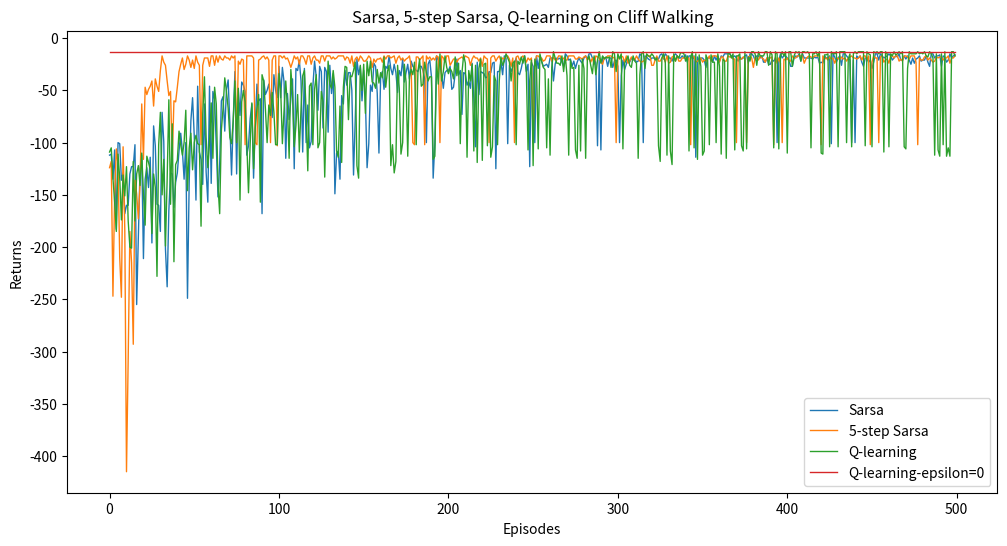

Python code for this plot:
import matplotlib.pyplot as plt
import numpy as np
from tqdm import tqdm  # tqdm是显示循环进度条的库


class CliffWalkingEnv:
    def __init__(self, ncol, nrow):
        self.nrow = nrow
        self.ncol = ncol
        self.x = 0  # 记录当前智能体位置的横坐标
        self.y = self.nrow - 1  # 记录当前智能体位置的纵坐标

    def step(self, action):  # 外部调用这个函数来改变当前位置
        # 4种动作, change[0]:上, change[1]:下, change[2]:左, change[3]:右。坐标系原点(0,0)
        # 定义在左上角
        change = [[0, -1], [0, 1], [-1, 0], [1, 0]]
        self.x = min(self.ncol - 1, max(0, self.x + change[action][0]))
        self.y = min(self.nrow - 1, max(0, self.y + change[action][1]))
        next_state = self.y * self.ncol + self.x
        reward = -1
        done = False
        if self.y == self.nrow - 1 and self.x > 0:  # 下一个位置在悬崖或者目标
            done = True
            if self.x != self.ncol - 1:
                reward = -100
        return next_state, reward, done

    def reset(self):  # 回归初始状态,坐标轴原点在左上角
        self.x = 0
        self.y = self.nrow - 1
        return self.y * self.ncol + self.x
    

# epsilons = [0.01, 0.01, 0.01] 
epsilons = [0.1, 0.1, 0.1] 
class Sarsa:
    """ Sarsa算法 """
    def __init__(self, ncol, nrow, epsilon, alpha, gamma, n_action=4):
        self.Q_table = np.zeros([nrow * ncol, n_action])  # 初始化Q(s,a)表格
        self.n_action = n_action  # 动作个数
        self.alpha = alpha  # 学习率
        self.gamma = gamma  # 折扣因子
        self.epsilon = epsilon  # epsilon-贪婪策略中的参数

    def take_action(self, state):  # 选取下一步的操作,具体实现为epsilon-贪婪
        if np.random.random() < self.epsilon:
            action = np.random.randint(self.n_action)
        else:
            action = np.argmax(self.Q_table[state])
        return action

    def best_action(self, state):  # 用于打印策略
        Q_max = np.max(self.Q_table[state])
        a = [0 for _ in range(self.n_action)]
        for i in range(self.n_action):  # 若两个动作的价值一样,都会记录下来
            if self.Q_table[state, i] == Q_max:
                a[i] = 1
        return a

    def update(self, s0, a0, r, s1, a1):
        td_error = r + self.gamma * self.Q_table[s1, a1] - self.Q_table[s0, a0]
        self.Q_table[s0, a0] += self.alpha * td_error

ncol = 12
nrow = 4
env = CliffWalkingEnv(ncol, nrow)
np.random.seed(0)
epsilon = epsilons[0] 
alpha = 0.1
gamma = 0.9
agent = Sarsa(ncol, nrow, epsilon, alpha, gamma)
num_episodes = 500  # 智能体在环境中运行的序列的数量

return_list1 = []  # 记录每一条序列的回报
# 这里改成直接500次迭代是一样的
with tqdm(total=int(num_episodes ), desc='Iteration' ) as pbar:
    for i_episode in range(int(num_episodes )):  # 每个进度条的序列数
        episode_return = 0
        state = env.reset()
        action = agent.take_action(state)
        done = False
        while not done:
            next_state, reward, done = env.step(action)
            next_action = agent.take_action(next_state)
            episode_return += reward  # 这里回报的计算不进行折扣因子衰减
            agent.update(state, action, reward, next_state, next_action)
            state = next_state
            action = next_action
        return_list1.append(episode_return)
        if (i_episode + 1) % 10 == 0:  # 每10条序列打印一下这10条序列的平均回报
            pbar.set_postfix({
                'episode':
                '%d' % (i_episode + 1),
                'return':
                '%.3f' % np.mean(return_list1[-10:])
            })
        pbar.update(1)

episodes_list = list(range(len(return_list1)))
# plt.plot(episodes_list, return_list)
# plt.xlabel('Episodes')
# plt.ylabel('Returns')
# plt.title('Sarsa on {}'.format('Cliff Walking'))
# plt.show()

def print_agent(agent, env, action_meaning, disaster=[], end=[]):
    for i in range(env.nrow):
        for j in range(env.ncol):
            if (i * env.ncol + j) in disaster:
                print('****', end=' ')
            elif (i * env.ncol + j) in end:
                print('EEEE', end=' ')
            else:
                a = agent.best_action(i * env.ncol + j)
                pi_str = ''
                for k in range(len(action_meaning)):
                    pi_str += action_meaning[k] if a[k] > 0 else 'o'
                print(pi_str, end=' ')
        print()


action_meaning = ['^', 'v', '<', '>']
print('Sarsa算法最终收敛得到的策略为：')
print_agent(agent, env, action_meaning, list(range(37, 47)), [47])

# Sarsa算法最终收敛得到的策略为：
# ooo> ooo> ooo> ooo> ooo> ooo> ooo> ooo> ooo> ooo> ooo> ovoo
# ooo> ooo> ooo> ooo> ooo> ooo> ooo> ooo> ooo> ooo> ooo> ovoo
# ^ooo ooo> ^ooo ooo> ooo> ooo> ooo> ^ooo ^ooo ooo> ooo> ovoo
# ^ooo **** **** **** **** **** **** **** **** **** **** EEEE


print("\n"+"""### 多步Sarsa算法 ###"""+"\n")

class nstep_Sarsa:
    """ n步Sarsa算法 """
    def __init__(self, n, ncol, nrow, epsilon, alpha, gamma, n_action=4):
        self.Q_table = np.zeros([nrow * ncol, n_action])
        self.n_action = n_action
        self.alpha = alpha
        self.gamma = gamma
        self.epsilon = epsilon
        self.n = n  # 采用n步Sarsa算法
        self.state_list = []  # 保存之前的状态
        self.action_list = []  # 保存之前的动作
        self.reward_list = []  # 保存之前的奖励

    def take_action(self, state):
        if np.random.random() < self.epsilon:
            action = np.random.randint(self.n_action)
        else:
            action = np.argmax(self.Q_table[state])
        return action

    def best_action(self, state):  # 用于打印策略
        Q_max = np.max(self.Q_table[state])
        a = [0 for _ in range(self.n_action)]
        for i in range(self.n_action):
            if self.Q_table[state, i] == Q_max:
                a[i] = 1
        return a

    def update(self, s0, a0, r, s1, a1, done):
        self.state_list.append(s0)
        self.action_list.append(a0)
        self.reward_list.append(r)
        if len(self.state_list) == self.n:  # 若保存的数据可以进行n步更新
            G = self.Q_table[s1, a1]  # 得到Q(s_{t+n}, a_{t+n})
            for i in reversed(range(self.n)):
                G = self.gamma * G + self.reward_list[i]  # 不断向前计算每一步的回报
                # 如果到达终止状态,最后几步虽然长度不够n步,也将其进行更新
                if done and i > 0:
                    s = self.state_list[i]
                    a = self.action_list[i]
                    self.Q_table[s, a] += self.alpha * (G - self.Q_table[s, a])
            s = self.state_list.pop(0)  # 将需要更新的状态动作从列表中删除,下次不必更新
            a = self.action_list.pop(0)
            self.reward_list.pop(0)
            # n步Sarsa的主要更新步骤
            self.Q_table[s, a] += self.alpha * (G - self.Q_table[s, a])
        if done:  # 如果到达终止状态,即将开始下一条序列,则将列表全清空
            self.state_list = []
            self.action_list = []
            self.reward_list = []


np.random.seed(0)
n_step = 5  # 5步Sarsa算法
alpha = 0.1
epsilon = epsilons[1]
gamma = 0.9
agent = nstep_Sarsa(n_step, ncol, nrow, epsilon, alpha, gamma)
num_episodes = 500  # 智能体在环境中运行的序列的数量

return_list2 = []  # 记录每一条序列的回报
with tqdm(total=int(num_episodes), desc='Iteration') as pbar:
    for i_episode in range(int(num_episodes)):  # 每个进度条的序列数
        episode_return = 0
        state = env.reset()
        action = agent.take_action(state)
        done = False
        while not done:
            next_state, reward, done = env.step(action)
            next_action = agent.take_action(next_state)
            episode_return += reward  # 这里回报的计算不进行折扣因子衰减
            agent.update(state, action, reward, next_state, next_action,
                            done)
            state = next_state
            action = next_action
        return_list2.append(episode_return)
        if (i_episode + 1) % 10 == 0:  # 每10条序列打印一下这10条序列的平均回报
            pbar.set_postfix({
                'episode':
                '%d' % (i_episode + 1),
                'return':
                '%.3f' % np.mean(return_list2[-10:])
            })
        pbar.update(1)

episodes_list = list(range(len(return_list2)))
# plt.plot(episodes_list, return_list2)
# plt.xlabel('Episodes')
# plt.ylabel('Returns')
# plt.title('5-step Sarsa on {}'.format('Cliff Walking'))
# plt.show()

action_meaning = ['^', 'v', '<', '>']
print('5步Sarsa算法最终收敛得到的策略为：')
print_agent(agent, env, action_meaning, list(range(37, 47)), [47])





# 5步Sarsa算法最终收敛得到的策略为：
# ooo> ooo> ooo> ooo> ooo> ooo> ooo> ooo> ooo> ooo> ooo> ovoo
# ^ooo ^ooo ^ooo oo<o ^ooo ^ooo ^ooo ^ooo ooo> ooo> ^ooo ovoo
# ooo> ^ooo ^ooo ^ooo ^ooo ^ooo ^ooo ooo> ooo> ^ooo ooo> ovoo
# ^ooo **** **** **** **** **** **** **** **** **** **** EEEE

print("\n"+"""### Q-learning算法 ###"""+"\n")

class QLearning:
    """ Q-learning算法 """
    def __init__(self, ncol, nrow, epsilon, alpha, gamma, n_action=4):
        self.Q_table = np.zeros([nrow * ncol, n_action])  # 初始化Q(s,a)表格
        self.n_action = n_action  # 动作个数
        self.alpha = alpha  # 学习率
        self.gamma = gamma  # 折扣因子
        self.epsilon = epsilon  # epsilon-贪婪策略中的参数

    def take_action(self, state):  #选取下一步的操作
        if np.random.random() < self.epsilon:
            action = np.random.randint(self.n_action)
        else:
            action = np.argmax(self.Q_table[state])
        return action

    def best_action(self, state):  # 用于打印策略
        Q_max = np.max(self.Q_table[state])
        a = [0 for _ in range(self.n_action)]
        for i in range(self.n_action):
            if self.Q_table[state, i] == Q_max:
                a[i] = 1
        return a

    def update(self, s0, a0, r, s1):
        td_error = r + self.gamma * self.Q_table[s1].max() - self.Q_table[s0, a0]
        self.Q_table[s0, a0] += self.alpha * td_error


np.random.seed(0)
epsilon = epsilons[2]
alpha = 0.1
gamma = 0.9
agent = QLearning(ncol, nrow, epsilon, alpha, gamma)
num_episodes = 500  # 智能体在环境中运行的序列的数量

return_list3 = []  # 记录每一条序列的回报
with tqdm(total=int(num_episodes ), desc='Iteration') as pbar:
    for i_episode in range(int(num_episodes )):  # 每个进度条的序列数
        episode_return = 0
        state = env.reset()
        done = False
        while not done:
            action = agent.take_action(state)
            next_state, reward, done = env.step(action)
            episode_return += reward  # 这里回报的计算不进行折扣因子衰减
            agent.update(state, action, reward, next_state)
            state = next_state
        return_list3.append(episode_return)
        if (i_episode + 1) % 10 == 0:  # 每10条序列打印一下这10条序列的平均回报
            pbar.set_postfix({
                'episode':
                '%d' % ( i_episode + 1),
                'return':
                '%.3f' % np.mean(return_list3[-10:])
            })
        pbar.update(1)

return_list4 = []  # 记录每一条序列的回报
with tqdm(total=int(num_episodes ), desc='Iteration') as pbar:
    agent.epsilon = 0
    for i_episode in range(int(num_episodes )):  # 每个进度条的序列数
        episode_return = 0
        state = env.reset()
        done = False
        while not done:
            action = agent.take_action(state)
            next_state, reward, done = env.step(action)
            episode_return += reward  # 这里回报的计算不进行折扣因子衰减
            agent.update(state, action, reward, next_state)
            state = next_state
        return_list4.append(episode_return)
        if (i_episode + 1) % 10 == 0:  # 每10条序列打印一下这10条序列的平均回报
            pbar.set_postfix({
                'episode':
                '%d' % ( i_episode + 1),
                'return':
                '%.3f' % np.mean(return_list4[-10:])
            })
        pbar.update(1)

episodes_list = list(range(len(return_list3)))

action_meaning = ['^', 'v', '<', '>']
print('Q-learning算法最终收敛得到的策略为：')
print_agent(agent, env, action_meaning, list(range(37, 47)), [47])
# Q-learning算法最终收敛得到的策略为：
# ^ooo ovoo ovoo ^ooo ^ooo ovoo ooo> ^ooo ^ooo ooo> ooo> ovoo
# ooo> ooo> ooo> ooo> ooo> ooo> ^ooo ooo> ooo> ooo> ooo> ovoo
# ooo> ooo> ooo> ooo> ooo> ooo> ooo> ooo> ooo> ooo> ooo> ovoo
# ^ooo **** **** **** **** **** **** **** **** **** **** EEEE
Qtable = agent.Q_table

plt.figure(figsize=(12, 6))
# # 画散点图
# plt.scatter(episodes_list, return_list1, s=0.5, label='Sarsa')
# plt.scatter(episodes_list, return_list2, s=0.5, label='5-step Sarsa')
# plt.scatter(episodes_list, return_list3, s=0.5, label='Q-learning')

# # 画平滑曲线
# def smooth(data, window_size):
#     """对数据进行滑动平均平滑处理"""
#     return np.convolve(data, np.ones(window_size)/window_size, mode='valid')
# # 设置滑动窗口大小
# window_size = 8
# smoothed_return_list1 = smooth(return_list1, window_size)
# smoothed_return_list2 = smooth(return_list2, window_size)
# smoothed_return_list3 = smooth(return_list3, window_size)
# smoothed_episodes_list = list(range(len(smoothed_return_list1)))
# # 画平滑曲线
# plt.plot(smoothed_episodes_list, smoothed_return_list1, linewidth=0.99, label='Sarsa')
# plt.plot(smoothed_episodes_list, smoothed_return_list2, linewidth=0.99, label='5-step Sarsa')
# plt.plot(smoothed_episodes_list, smoothed_return_list3, linewidth=0.99, label='Q-learning')

# 画折线图
plt.plot(episodes_list, return_list1, linewidth=0.99, label='Sarsa')
plt.plot(episodes_list, return_list2, linewidth=0.99, label='5-step Sarsa')
plt.plot(episodes_list, return_list3, linewidth=0.99 ,label='Q-learning')
plt.plot(episodes_list, return_list4, linewidth=0.99 ,label='Q-learning-epsilon=0')

plt.xlabel('Episodes')
plt.ylabel('Returns')
plt.title('Sarsa, 5-step Sarsa, Q-learning on {}'.format('Cliff Walking'))
plt.legend()
plt.show()

print("\n",np.array(return_list1).mean(), np.array(return_list1).std())
print(np.array(return_list2).mean(), np.array(return_list2).std())
print(np.array(return_list3).mean(), np.array(return_list3).std())

# print(Qtable == agent.Q_table)
